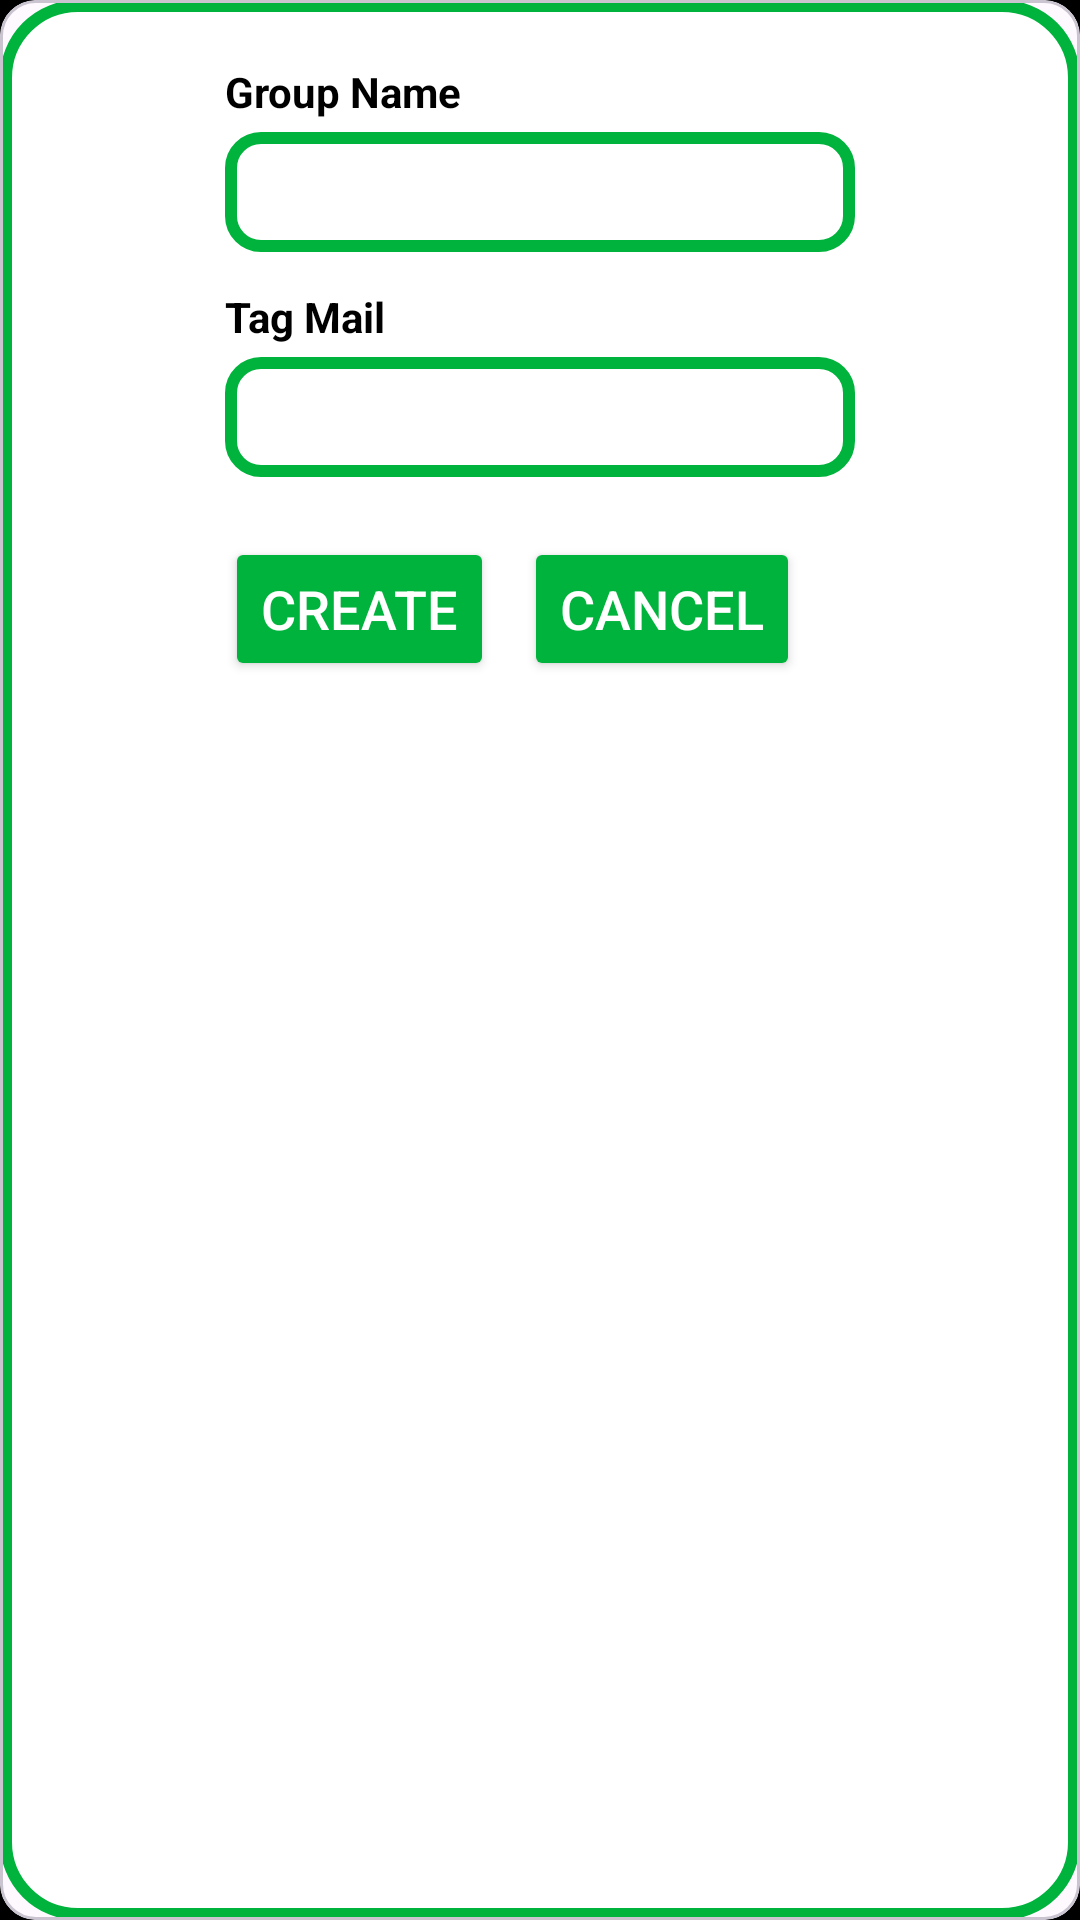

Write the Android layout XML for this screen, with the resource values it uses.
<!-- AndroidManifest.xml: application theme Theme.Ruine -->
<!-- res/layout/add_mail_reference.xml -->
<?xml version="1.0" encoding="utf-8"?>
<com.google.android.material.card.MaterialCardView xmlns:android="http://schemas.android.com/apk/res/android"
    xmlns:app="http://schemas.android.com/apk/res-auto"
    xmlns:tools="http://schemas.android.com/tools"
    android:layout_width="match_parent"
    android:layout_height="wrap_content"
    android:layout_margin="40dp"
    app:cardElevation="10dp">

    <androidx.constraintlayout.widget.ConstraintLayout
        android:layout_width="match_parent"
        android:layout_height="match_parent"
        android:background="@drawable/dialogboxbg">

        <TextView
            android:id="@+id/textView9"
            style="@style/TEXT"
            android:layout_width="wrap_content"
            android:layout_height="wrap_content"
            android:layout_marginBottom="4dp"
            android:text="Group Name"
            android:textSize="14sp"
            android:textStyle="bold"
            app:layout_constraintBottom_toTopOf="@+id/grp_name"
            app:layout_constraintEnd_toEndOf="@+id/grp_name"
            app:layout_constraintHorizontal_bias="0.0"
            app:layout_constraintStart_toStartOf="@+id/grp_name"
            app:layout_constraintTop_toTopOf="parent"
            app:layout_constraintVertical_bias="1.0" />

        <Button
            android:id="@+id/create"
            android:layout_width="wrap_content"
            android:layout_height="wrap_content"
            android:layout_marginTop="20dp"
            android:layout_marginBottom="30dp"
            android:backgroundTint="@color/green"
            android:text="Create"
            android:textColor="#FFFFFF"
            android:textSize="18sp"
            app:layout_constraintBottom_toBottomOf="parent"
            app:layout_constraintStart_toStartOf="@+id/grp_tag_mail"
            app:layout_constraintTop_toBottomOf="@+id/grp_tag_mail"
            app:layout_constraintVertical_bias="0.0" />

        <Button
            android:id="@+id/add_cancel"
            android:layout_width="wrap_content"
            android:layout_height="wrap_content"
            android:layout_marginLeft="10dp"
            android:layout_marginTop="20dp"
            android:backgroundTint="@color/green"
            android:text="Cancel"
            android:textColor="#FFFFFF"
            android:textSize="18sp"
            app:layout_constraintEnd_toEndOf="@+id/grp_tag_mail"
            app:layout_constraintHorizontal_bias="0.0"
            app:layout_constraintStart_toEndOf="@+id/create"
            app:layout_constraintTop_toBottomOf="@+id/grp_tag_mail" />

        <EditText
            android:id="@+id/grp_name"
            android:layout_width="wrap_content"
            android:layout_height="40sp"
            android:layout_marginTop="44dp"
            android:background="@drawable/textview_background"
            android:ems="10"
            android:inputType="text"
            android:paddingLeft="10sp"
            android:paddingRight="10sp"
            android:textSize="18sp"
            app:layout_constraintEnd_toEndOf="parent"
            app:layout_constraintStart_toStartOf="parent"
            app:layout_constraintTop_toTopOf="parent" />

        <TextView
            android:id="@+id/textView10"
            style="@style/TEXT"
            android:layout_width="wrap_content"
            android:layout_height="wrap_content"
            android:layout_marginTop="12dp"
            android:text="Tag Mail"
            android:textStyle="bold"
            app:layout_constraintEnd_toEndOf="@+id/grp_name"
            app:layout_constraintHorizontal_bias="0.0"
            app:layout_constraintStart_toStartOf="@+id/grp_name"
            app:layout_constraintTop_toBottomOf="@+id/grp_name" />

        <EditText
            android:id="@+id/grp_tag_mail"
            android:layout_width="wrap_content"
            android:layout_height="40dp"
            android:layout_marginTop="4dp"
            android:background="@drawable/textview_background"
            android:ems="10"
            android:inputType="text"
            android:paddingLeft="10sp"
            android:paddingRight="10sp"
            android:textSize="18sp"
            app:layout_constraintEnd_toEndOf="@+id/textView10"
            app:layout_constraintHorizontal_bias="0.0"
            app:layout_constraintStart_toStartOf="@+id/textView10"
            app:layout_constraintTop_toBottomOf="@+id/textView10" />
    </androidx.constraintlayout.widget.ConstraintLayout>
</com.google.android.material.card.MaterialCardView>
<!-- resources referenced by this layout -->
<resources>
  <color name="green">#00b33c</color>
  <!-- drawable dialogboxbg (drawable) -->
  <?xml version="1.0" encoding="utf-8"?>
  <shape xmlns:android="http://schemas.android.com/apk/res/android">
      <corners android:radius="24dp"/>
      <solid android:color="@color/white"/>
      <stroke android:color="@color/green" android:width="4dp"/>
  </shape>
  <!-- drawable textview_background (drawable) -->
  <?xml version="1.0" encoding="utf-8"?>
  <shape xmlns:android="http://schemas.android.com/apk/res/android">
      <corners android:radius="10dp"/>
      <stroke android:color="@color/green" android:width="4dp"/>
  </shape>
  <style name="TEXT">
          <item name="android:textColor">@color/black</item>
      </style>
  <style name="Theme.Ruine" parent="Base.Theme.Ruine" />
  <color name="white">#FFFFFFFF</color>
  <color name="black">#FF000000</color>
  <style name="Base.Theme.Ruine" parent="Theme.Material3.DayNight.NoActionBar">
          <item name="colorPrimary">@color/white</item>
          <item name="colorPrimaryDark">@color/black</item>
          <item name="android:textColorPrimary">@color/black</item>
          <item name="android:windowBackground">@color/white</item>
          <item name="android:windowSplashScreenAnimatedIcon">@drawable/logo</item>
          <item name="android:windowSplashScreenAnimationDuration">1</item>
      </style>
  <!-- drawable logo: png bitmap (drawable, 19783 bytes) -->
</resources>
